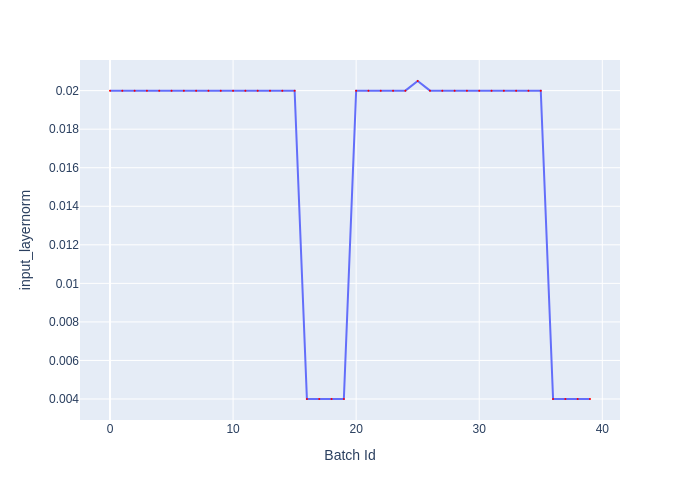

The file beside this chart, header and first rows:
Batch Id, input_layernorm
0, 0.02
1, 0.02
2, 0.02
3, 0.02
4, 0.02
5, 0.02
6, 0.02
7, 0.02
8, 0.02
9, 0.02
10, 0.02
11, 0.02
12, 0.02
13, 0.02
14, 0.02
15, 0.02
16, 0.004
17, 0.004
18, 0.004
19, 0.004
20, 0.02
21, 0.02
22, 0.02
23, 0.02
24, 0.02
25, 0.0205
26, 0.02
27, 0.02
28, 0.02
29, 0.02
30, 0.02
31, 0.02
32, 0.02
33, 0.02
34, 0.02
35, 0.02
36, 0.004
37, 0.004
38, 0.004
39, 0.004
